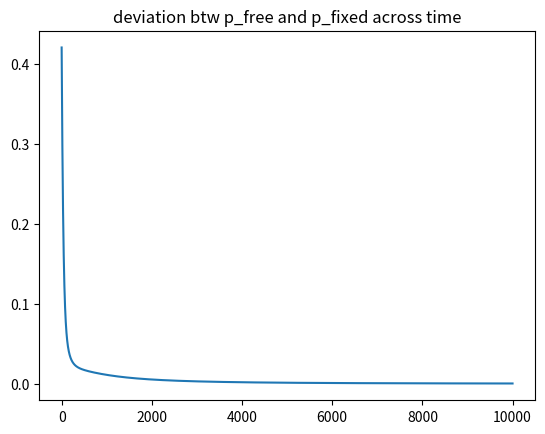

This chart was generated by the following Python code:
#!/usr/bin/env python3
# -*- coding: utf-8 -*-
"""
Created on Thu Dec 27 15:24:48 2018

[redacted]
Chapter 10, unsupervised learning: boltzmann machine for implementing logical rules
nothing is clamped in the free phase (and everything in the fixed phase)
first unit is a bias unit
approach here is almost literal implementation of Ackley et al (1985, Cog Sci, appendix)
"""
#%% import and initialize
import numpy as np
import time
import matplotlib.pyplot as plt

np.set_printoptions(suppress = True, precision = 2)
verbose = 0
n_train_trials = 10000
beta = 0.1 # learning rate
e = 0.01 # small (non-zero) number; to avoid pushing weights to zero
N = 4 # number of units in the network
w = np.zeros((N, N)) # weight matrix; intercept (bias) unit is included
patterns = np.array(   [[1,0,0,0], [1,1,0,0], [1,0,1,0], [1,1,1,0],     # patterns = all POSSIBLE patterns
                        [1,0,0,1], [1,1,0,1], [1,0,1,1], [1,1,1,1]] )   # first unit is constant (intercept) 
prob_AND = np.array([  1,       1,       1,       e,
					   e,       e,       e,       1]) # the AND rule
prob_OR = np.array([   1,       e,       e,       e,
				  	   e,       1,       1,       1]) # the OR rule
prob_XOR = np.array([  e,       1,       1,       e,
					   1,       e,       e,       1]) # the XOR rule

prob_fixed = prob_OR # choose your rule here

prob_fixed = prob_fixed/np.sum(prob_fixed) # at pattern level
prob_free = np.ndarray(2**(N-1))      # probability distribution when only part is clamped (and the rest free)
p_fixed = np.ndarray((N, N))   # at feature (and thus matrix) level
p_free  = np.ndarray((N, N))  

def p_from_prob(prob_vector):
    """determine co-occurence probability matrix for cells i and j from probability vector"""
    p_matrix  = np.zeros((N, N))
    for row in range(N):
        for column in range(N):
            total = 0
            for p_index, pattern in enumerate(patterns):
                if (pattern[row]==1) and (pattern[column]==1) :
                    total += prob_vector[p_index]
            p_matrix[row, column] = total
    return p_matrix

def energy(pattern):
    """energy of a given pattern"""
    return -(np.matmul(np.matmul(pattern,w),pattern) - np.matmul(pattern, np.diag(w)))/2

#%% determine p_fixed
t1 = time.time() # start estimation time
# calculate probability that i and j are jointly active in the required distribution (based on prob_fixed)
p_fixed = p_from_prob(prob_fixed)
       
#%% main weight estimation loop
dev_list = [] # list of trial-by-trial deviations btw p_fixed (target) and p_free (result); it's an error score
x = np.ndarray(N)
for loop in range(n_train_trials):
    T = 4*np.exp(-0.00001*loop) # temperature set via simulated annealing
    for p_index, pattern in enumerate(patterns):
        prob_free[p_index] = np.exp(-(1/T)*energy(pattern))
    prob_free = prob_free/np.sum(prob_free)      
    p_free = p_from_prob(prob_free)
    w_previous = np.copy(w)
    w = w_previous + beta*(p_fixed - p_free)
    dev = np.sum((p_fixed-p_free)**2, axis = (0,1))
    dev_list.append(dev)
t2 = time.time() # end estimation time
print("weight matrix estimation took {:.2f} sec".format(t2-t1))

#%% plot error
fig, ax = plt.subplots()
ax.plot(dev_list)
ax.set_title("deviation btw p_free and p_fixed across time")

#%% test the network on various clamped test patterns
print("test phase:")
test_patterns = [[1, 0, 0], [1, 1, 0], [1, 0, 1], [1, 1, 1]]
for test_pattern in test_patterns:
    prob_free = np.zeros(prob_free.shape)
    for p_index, pattern in enumerate(patterns):
        if np.all(pattern[0:3] == test_pattern):
            prob_free[p_index] = np.exp(-(1/T)*energy(pattern))
    prob_free = prob_free/np.sum(prob_free)
    if verbose:
       print("\n", prob_free)      
    print("for test pattern {} the response is {:.0f}".format(test_pattern, np.floor(np.argmax(prob_free)/4)))
#%% test if prob_free approximates prob_fixed
prob_free = np.zeros(prob_free.shape)
for p_index, pattern in enumerate(patterns):
    prob_free[p_index] = np.exp(-(1/T)*energy(pattern))
prob_free = prob_free/np.sum(prob_free)

print("\nfixed probability:")
print(prob_fixed)
print("free probability:")
print(prob_free)      
